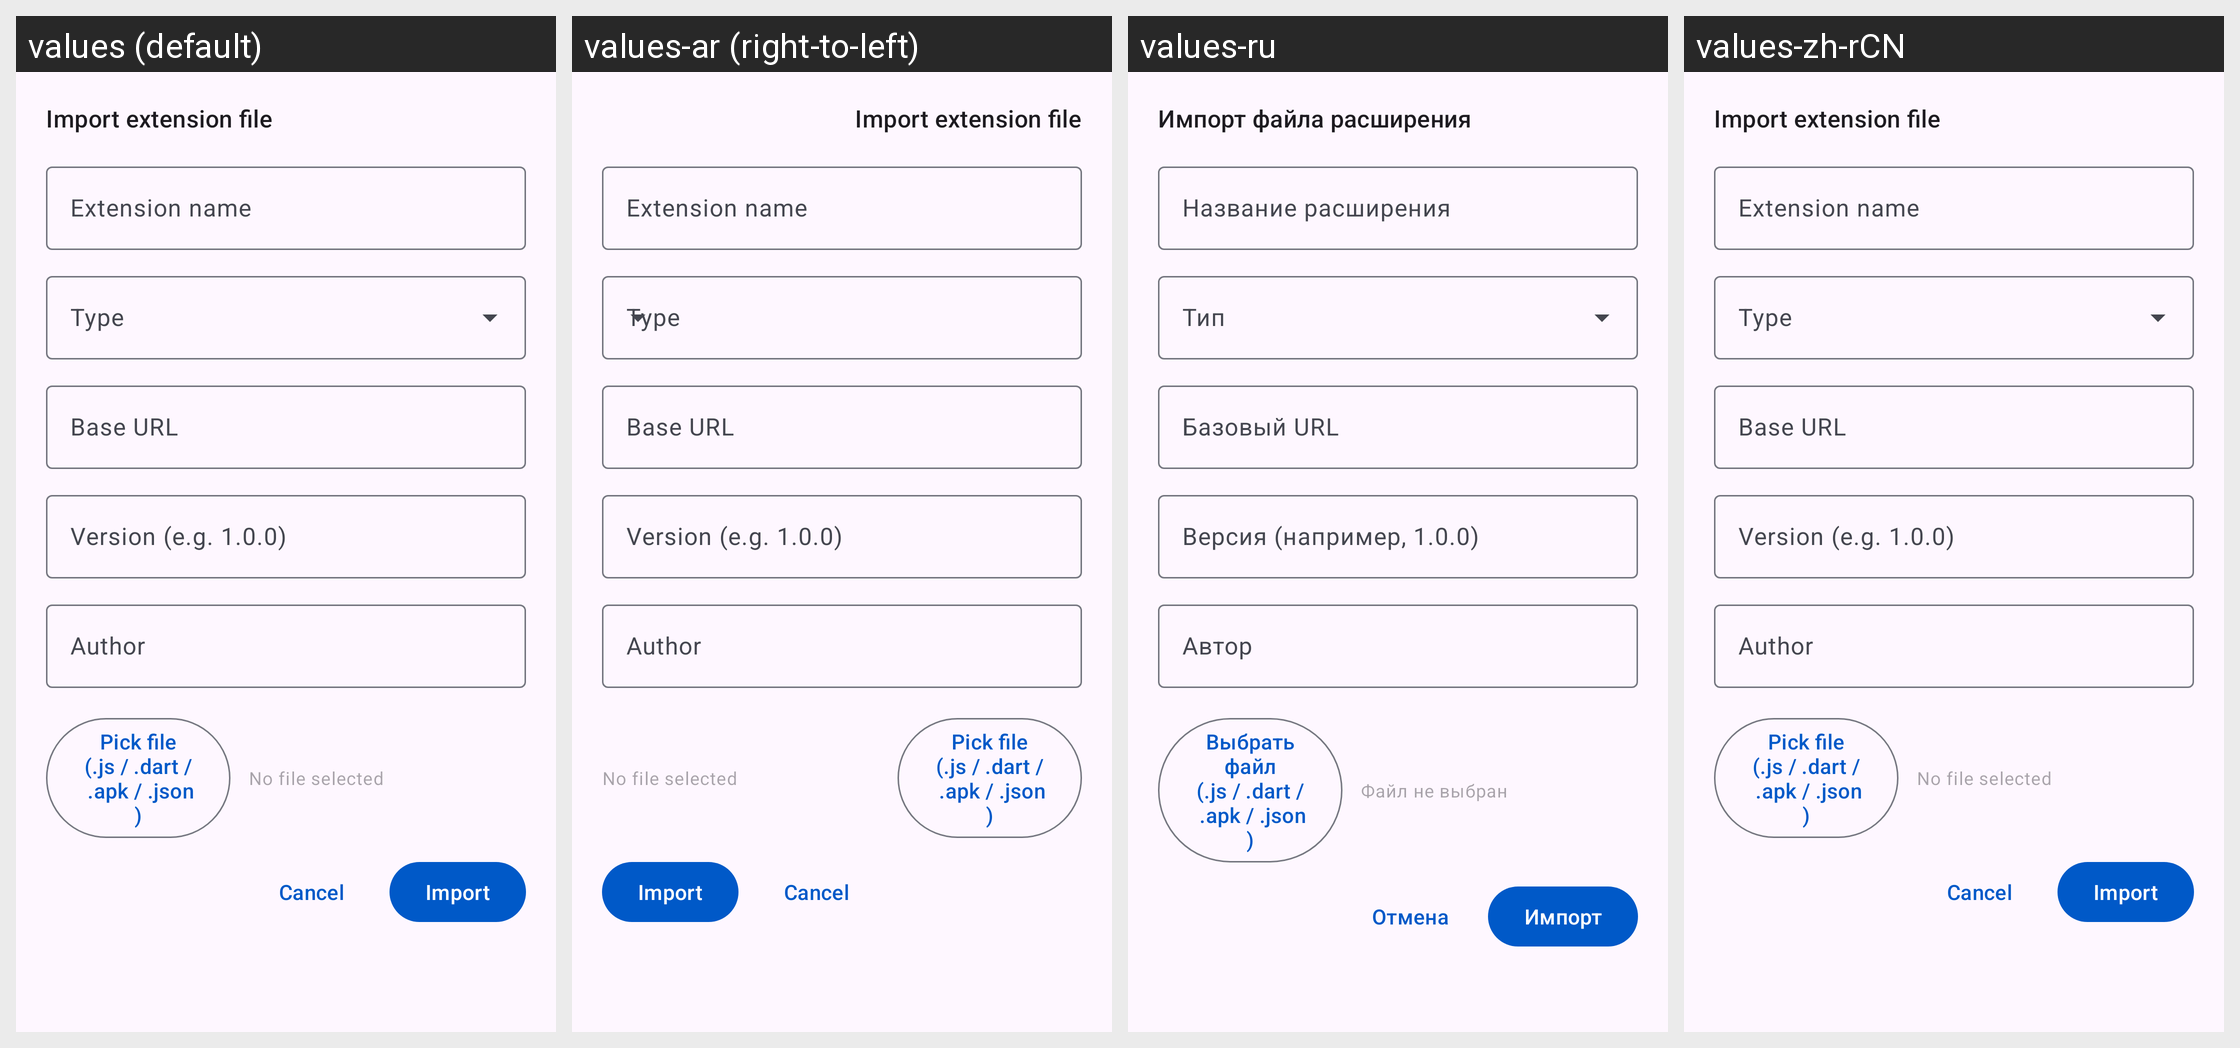

Translations of the strings shown on this Android screen, per locale in the grid:
Android screen res/layout/sheet_import_extension.xml rendered under 4 locales, left to right: values (default), values-ar (right-to-left), values-ru, values-zh-rCN. Device: Nexus 5 (rendered at 1080×1920; each locale shown at half size, 540×960, under a caption strip naming it); theme Theme.Tsuki.
Other locales in the repository, not shown: values-be, values-bn, values-cs, values-de, values-el, values-es, values-et, values-fil, values-fr, values-hi, values-hr, values-hu, values-in, values-it, values-ja, values-kk, values-ko, values-lv, values-ms, values-ne, values-pl, values-pt, values-pt-rBR, values-sr, values-sv, values-ta, values-th, values-tr, values-uk, values-vi, values-zh-rTW.
Strings drawn on this screen, with the default value and each locale's value (text and hints the layout hard-codes, and strings that could not be matched under every locale, appear in the picture but are not listed):

ext_import_extension
  values: Import extension file
  values-ar: Import extension file  [not translated; the default value is used]
  values-ru: Импорт файла расширения
  values-zh-rCN: Import extension file  [not translated; the default value is used]

ext_name
  values: Extension name
  values-ar: Extension name  [not translated; the default value is used]
  values-ru: Название расширения
  values-zh-rCN: Extension name  [not translated; the default value is used]

ext_base_url
  values: Base URL
  values-ar: Base URL  [not translated; the default value is used]
  values-ru: Базовый URL
  values-zh-rCN: Base URL  [not translated; the default value is used]

ext_version_hint
  values: Version (e.g. 1.0.0)
  values-ar: Version (e.g. 1.0.0)  [not translated; the default value is used]
  values-ru: Версия (например, 1.0.0)
  values-zh-rCN: Version (e.g. 1.0.0)  [not translated; the default value is used]

ext_author
  values: Author
  values-ar: Author  [not translated; the default value is used]
  values-ru: Автор
  values-zh-rCN: Author  [not translated; the default value is used]

ext_pick_file
  values: Pick file (.js / .dart / .apk / .json)
  values-ar: Pick file (.js / .dart / .apk / .json)  [not translated; the default value is used]
  values-ru: Выбрать файл (.js / .dart / .apk / .json)
  values-zh-rCN: Pick file (.js / .dart / .apk / .json)  [not translated; the default value is used]

ext_no_file
  values: No file selected
  values-ar: No file selected  [not translated; the default value is used]
  values-ru: Файл не выбран
  values-zh-rCN: No file selected  [not translated; the default value is used]

cancel
  values: Cancel
  values-ar: Cancel  [not translated; the default value is used]
  values-ru: Отмена
  values-zh-rCN: Cancel  [not translated; the default value is used]

ext_import_btn
  values: Import
  values-ar: Import  [not translated; the default value is used]
  values-ru: Импорт
  values-zh-rCN: Import  [not translated; the default value is used]
